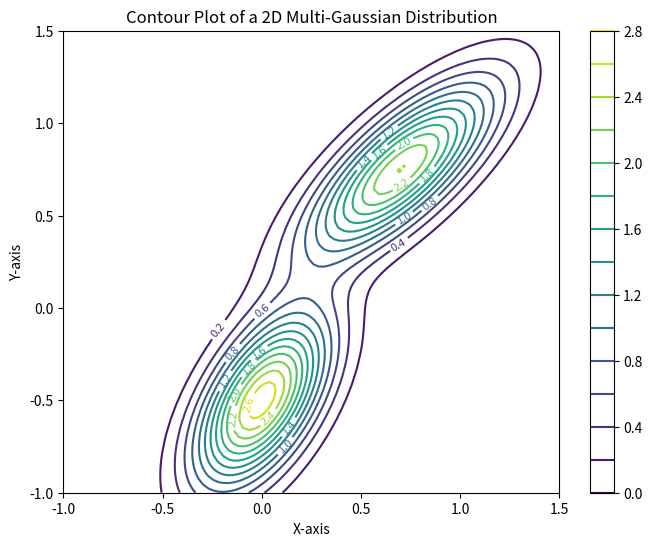
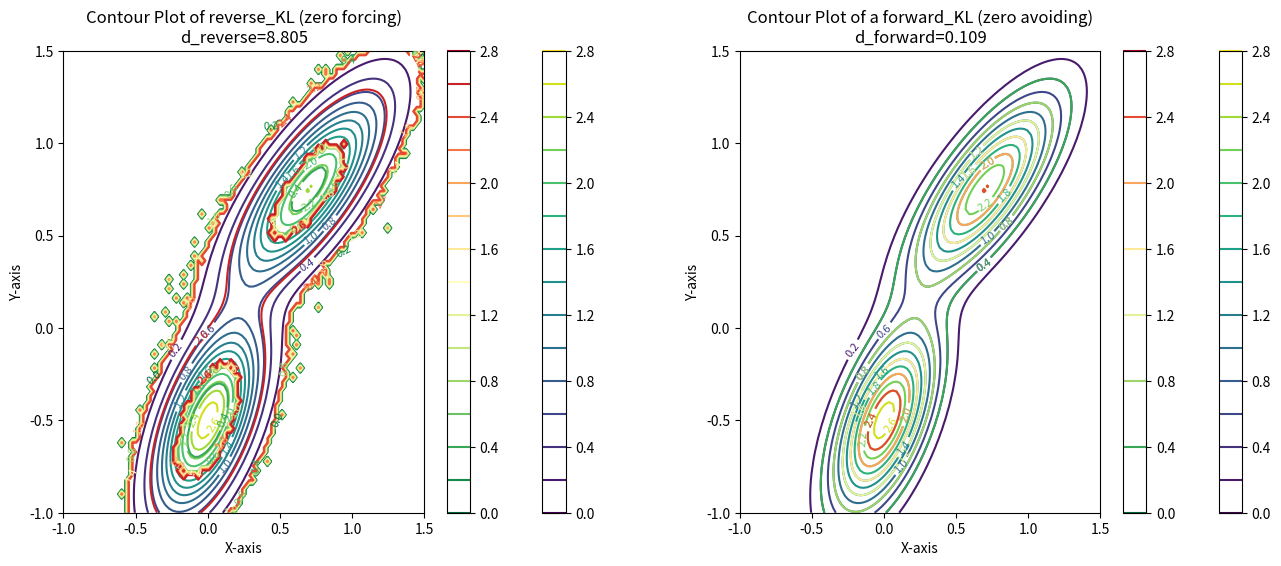

Reproduce these figures in Python, in order.
# python3
# Create date: 2025-05-20
# Author: Scc_hy
# ===================================================================

import numpy as np
import matplotlib.pyplot as plt

def gaussian_pdf(x, y, mu, sigma):
    """
    二维高斯分布的概率密度函数
    :param x: x 坐标
    :param y: y 坐标
    :param mu: 均值向量 [mu_x, mu_y]
    :param sigma: 协方差矩阵 [[sigma_x^2, sigma_xy], [sigma_xy, sigma_y^2]]
    :return: 高斯分布的概率密度值
    """
    det_sigma = np.linalg.det(sigma)
    inv_sigma = np.linalg.inv(sigma)
    norm_const = 1.0 / (2 * np.pi * np.sqrt(det_sigma))
    exponent = -0.5 * (np.dot(np.dot(np.array([x - mu[0], y - mu[1]]), inv_sigma), np.array([x - mu[0], y - mu[1]])))
    return norm_const * np.exp(exponent)


# 定义均值和协方差矩阵
mu = [0, -0.5]
sigma = np.array([[0.05, 0.04], [0.04, 0.1]])

# 创建网格点
x = np.linspace(-1, 1.5, 100)
y = np.linspace(-1, 1.5, 100)
X, Y = np.meshgrid(x, y)

# 计算每个点的概率密度值
Z = np.zeros_like(X)
for i in range(X.shape[0]):
    for j in range(X.shape[1]):
        Z[i, j] = gaussian_pdf(X[i, j], Y[i, j], mu, sigma) + gaussian_pdf(X[i, j], Y[i, j], [0.7, 0.75], np.array([[0.1, 0.075], [0.075, 0.1]]))

# 绘制等高线图
plt.figure(figsize=(8, 6))
contour = plt.contour(X, Y, Z, levels=15, cmap='viridis')  # 绘制等高线图
plt.clabel(contour, inline=True, fontsize=8)  # 添加等高线标签
plt.title("Contour Plot of a 2D Multi-Gaussian Distribution")
plt.xlabel("X-axis")
plt.ylabel("Y-axis")
plt.colorbar(contour)  # 添加颜色条
plt.show()




# 求解
# -----------------------------------------------------------
p = Z.flatten()/Z.sum()

q_org = np.random.uniform(0, 1, size=p.shape[0])
q = q_org/q_org.sum()
q.sum()

# p log p - p log q
d_o = (p * np.log(p/(q + 1e-15))).sum()
print(f'd_o D_forward_KL={d_o:3f}')
for i in range(15):
    q_partial = -p/q  
    q -= 0.0025 * q_partial 
    q = q/q.sum()
    d = (p * np.log(p/(q + 1e-15))).sum()
    print(f'{i=} D_forward_KL={d:3f}')

d_forward = d
p_std = (p - p.min())/(p.max() - p.min())
p_minmax = (p_std + Z.min()) * (Z.max() - Z.min())



# ----
q_org = np.random.uniform(0, 1, size=p.shape[0])
q_r = q_org/q_org.sum()

# q log q - q log p
d_o = (q_r * np.log((q_r + 1e-15)/(p + 1e-15))).sum()
print(f'd_o D_reverse_KL={d_o:3f}')
for i in range(50):
    q_partial = 1 * np.log(q_r + 1e-15) + 1 - np.log(p+1e-15)
    q_r -= 0.00075 * q_partial 
    q_r = np.clip(q_r/q_r.sum(), 1e-15, 9.999)
    d = (q_r * np.log((q_r + 1e-15)/(p + 1e-15))).sum()
    print(f'{i=} D_reverse_KL={d:3f}')

d_reverse = d
p_r_std = (q_r - q_r.min())/(q_r.max() - q_r.min())
p_r_minmax = (p_r_std + p_r_std.min()) * (Z.max() - Z.min())


# zero-force
fig, axis = plt.subplots(1, 2, figsize=(16, 6))
contour = axis[0].contour(X, Y, Z, levels=15, cmap='viridis')  # 绘制等高线图
contour1 = axis[0].contour(X, Y, p_r_minmax.reshape(Z.shape), levels=15, cmap='RdYlGn_r')  # 绘制等高线图
axis[0].clabel(contour, inline=True, fontsize=8)  # 添加等高线标签
axis[0].clabel(contour1, inline=True, fontsize=8)  # 添加等高线标签
axis[0].set_title(f"Contour Plot of reverse_KL (zero forcing)\n{d_reverse=:.3f}")
axis[0].set_xlabel("X-axis")
axis[0].set_ylabel("Y-axis")
plt.colorbar(contour, ax=axis[0])
plt.colorbar(contour1, ax=axis[0])

# 当 p 具有多个峰并且这些峰间隔很宽时
contour = axis[1].contour(X, Y, Z, levels=15, cmap='viridis')  # 绘制等高线图
contour1 = axis[1].contour(X, Y, p_minmax.reshape(Z.shape), levels=8, cmap='RdYlGn_r')  # 绘制等高线图
axis[1].clabel(contour, inline=True, fontsize=8)  # 添加等高线标签
axis[1].clabel(contour1, inline=True, fontsize=8)  # 添加等高线标签
axis[1].set_title(f"Contour Plot of a forward_KL (zero avoiding)\n{d_forward=:.3f}")
axis[1].set_xlabel("X-axis")
axis[1].set_ylabel("Y-axis")
plt.colorbar(contour, ax=axis[1])
plt.colorbar(contour1, ax=axis[1])
plt.show()

